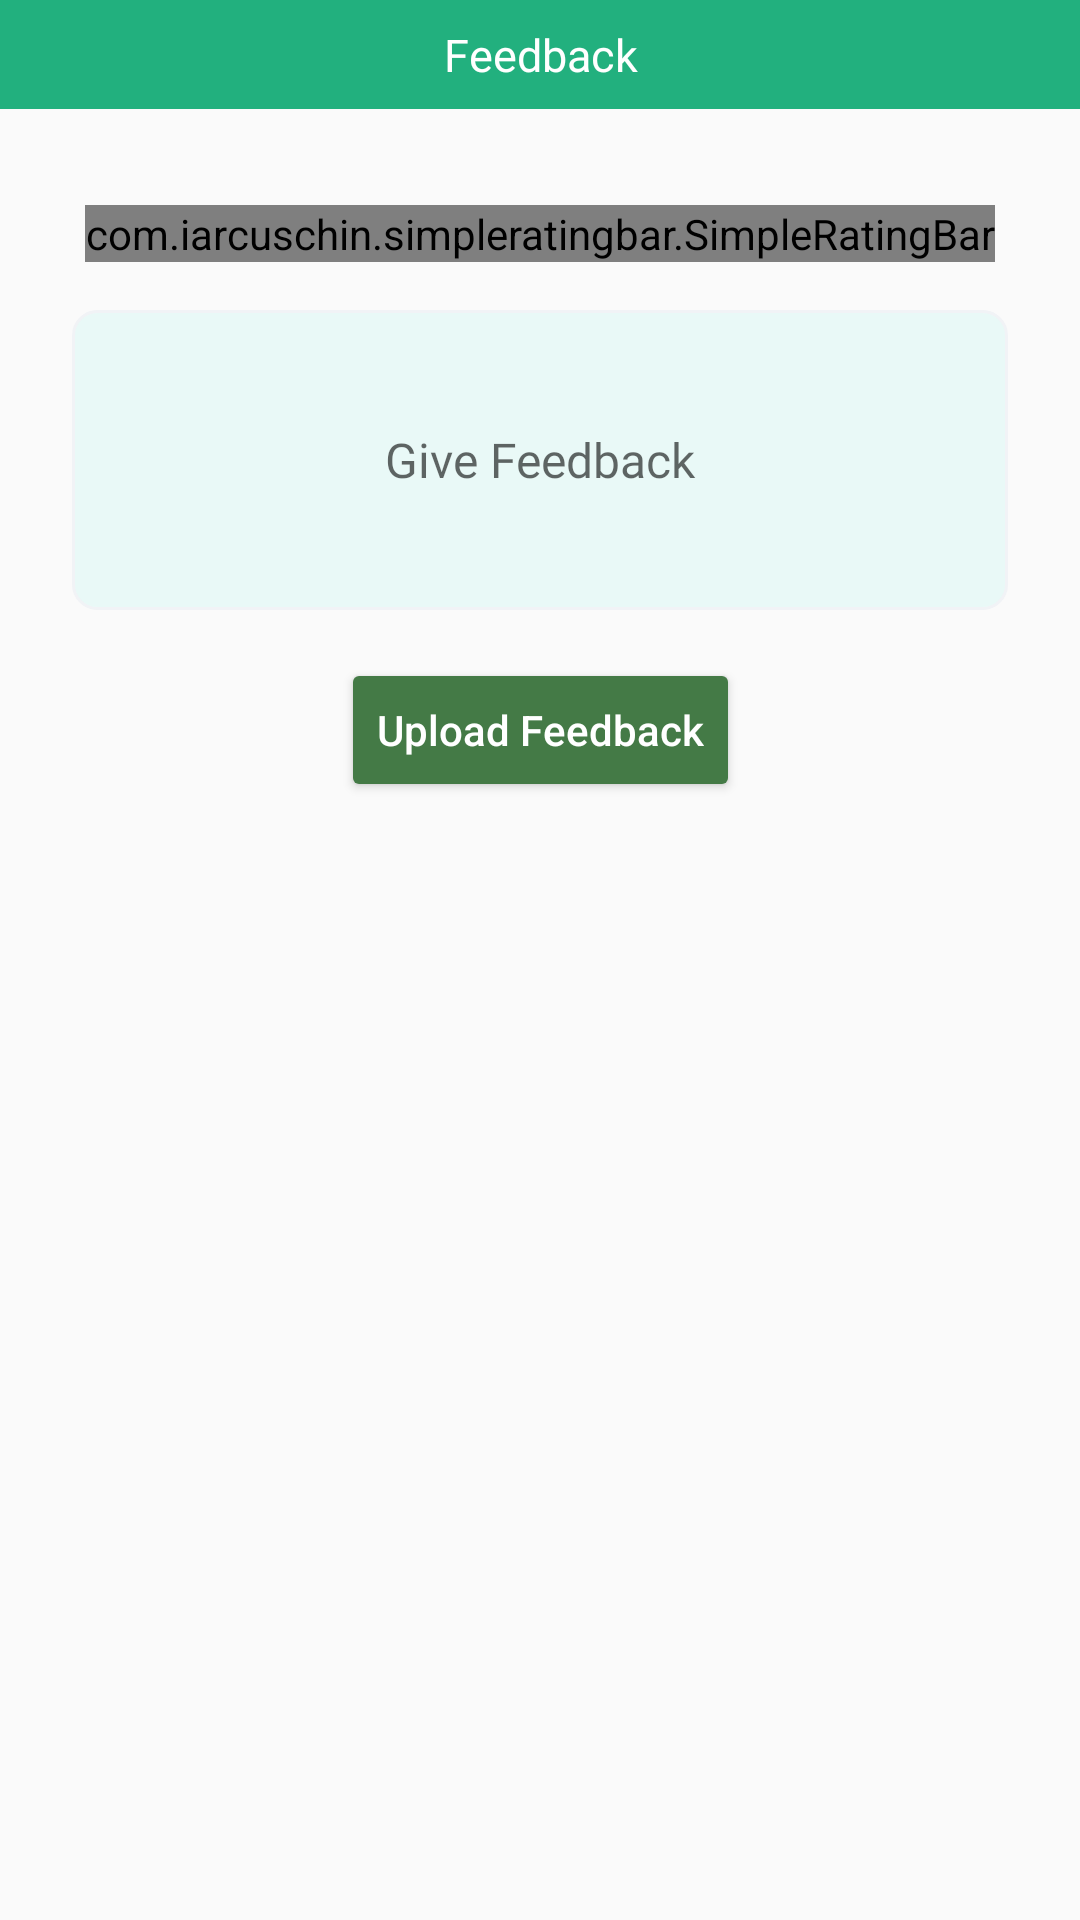

Here is an Android app screen rendered from its layout file. Give the layout XML and the strings, colors and styles it references.
<!-- AndroidManifest.xml: application theme AppTheme -->
<!-- res/layout/event_feedback_dialog.xml -->
<?xml version="1.0" encoding="utf-8"?>
<androidx.constraintlayout.widget.ConstraintLayout xmlns:android="http://schemas.android.com/apk/res/android"
    xmlns:app="http://schemas.android.com/apk/res-auto"
    xmlns:tools="http://schemas.android.com/tools"
    android:id="@+id/card"
    android:layout_width="match_parent"
    android:layout_height="wrap_content">

    <TextView
        android:id="@+id/textView25"
        android:layout_width="0dp"
        android:layout_height="wrap_content"
        android:background="@color/mm_green"
        android:fontFamily="@font/sofia_medium"
        android:padding="8dp"
        android:text="Feedback"
        android:textAlignment="center"
        android:textColor="@color/white"
        android:textSize="15sp"
        app:layout_constraintEnd_toEndOf="parent"
        app:layout_constraintStart_toStartOf="parent"
        app:layout_constraintTop_toTopOf="parent" />

    <androidx.constraintlayout.widget.ConstraintLayout
        android:id="@+id/constraintLayout"
        android:layout_width="match_parent"
        android:layout_height="wrap_content"
        android:paddingBottom="20dp"
        app:layout_constraintEnd_toEndOf="parent"
        app:layout_constraintStart_toStartOf="parent"
        app:layout_constraintTop_toBottomOf="@+id/textView25">

        <EditText
            android:id="@+id/name4"
            android:layout_width="0dp"
            android:layout_height="wrap_content"
            android:layout_marginStart="24dp"
            android:layout_marginTop="16dp"
            android:layout_marginEnd="24dp"
            android:background="@drawable/date_bg_border"
            android:ems="10"
            android:fontFamily="@font/sofia_regular"
            android:hint="@string/give_feedback"
            android:inputType="textLongMessage"
            android:lines="4"
            android:minHeight="100dp"
            android:paddingStart="16dp"
            android:paddingTop="8dp"
            android:paddingEnd="16dp"
            android:paddingBottom="8dp"
            android:textAlignment="center"
            android:textColor="@color/mm_text_dark"
            android:textSize="16sp"
            app:layout_constraintEnd_toEndOf="parent"
            app:layout_constraintStart_toStartOf="parent"
            app:layout_constraintTop_toBottomOf="@+id/simpleRatingBar" />

        <com.iarcuschin.simpleratingbar.SimpleRatingBar
            android:id="@+id/simpleRatingBar"
            android:layout_width="wrap_content"
            android:layout_height="wrap_content"
            android:layout_marginTop="32dp"
            app:layout_constraintEnd_toEndOf="parent"
            app:layout_constraintStart_toStartOf="parent"
            app:layout_constraintTop_toTopOf="parent"
            app:srb_borderColor="@color/golden_yellow"
            app:srb_fillColor="@color/yellow2"
            app:srb_numberOfStars="5"
            app:srb_starBorderWidth="3"
            app:srb_starSize="36dp"
            app:srb_stepSize="1" />

        <Button
            android:id="@+id/button5"
            android:layout_width="wrap_content"
            android:layout_height="wrap_content"
            android:layout_marginTop="16dp"
            android:backgroundTint="@color/dark_green"
            android:text="Upload Feedback"
            android:textAllCaps="false"
            android:textColor="@color/white"
            app:layout_constraintEnd_toEndOf="parent"
            app:layout_constraintStart_toStartOf="parent"
            app:layout_constraintTop_toBottomOf="@+id/name4" />

    </androidx.constraintlayout.widget.ConstraintLayout>

</androidx.constraintlayout.widget.ConstraintLayout>
<!-- resources referenced by this layout -->
<resources>
  <color name="dark_green">#447A46</color>
  <color name="golden_yellow">#FEA42C</color>
  <color name="mm_green">#22B07E</color>
  <color name="mm_text_dark">#32325D</color>
  <color name="white">#ffffff</color>
  <color name="yellow2">#FFD400</color>
  <!-- drawable date_bg_border (drawable) -->
  <?xml version="1.0" encoding="utf-8"?>
  <shape xmlns:android="http://schemas.android.com/apk/res/android"
      android:shape="rectangle">
      <solid android:color="@color/bg_green"/>
      <corners android:radius="8dp"/>
      <stroke android:width="1dp"
          android:color="@color/grey_smooth"/>
  </shape>
  <string name="give_feedback">Give Feedback</string>
  <style name="AppTheme" parent="Theme.AppCompat.Light.NoActionBar">
          
          <item name="colorPrimary">@color/colorPrimary</item>
          <item name="colorPrimaryDark">@color/colorPrimaryDark</item>
          <item name="colorAccent">@color/colorAccent</item>
      </style>
  <color name="bg_green">#E9F9F7</color>
  <color name="grey_smooth">#F1F3F6</color>
  <color name="colorPrimary">#6200EE</color>
  <color name="colorPrimaryDark">#5444B1</color>
  <color name="colorAccent">#03DAC5</color>
</resources>
